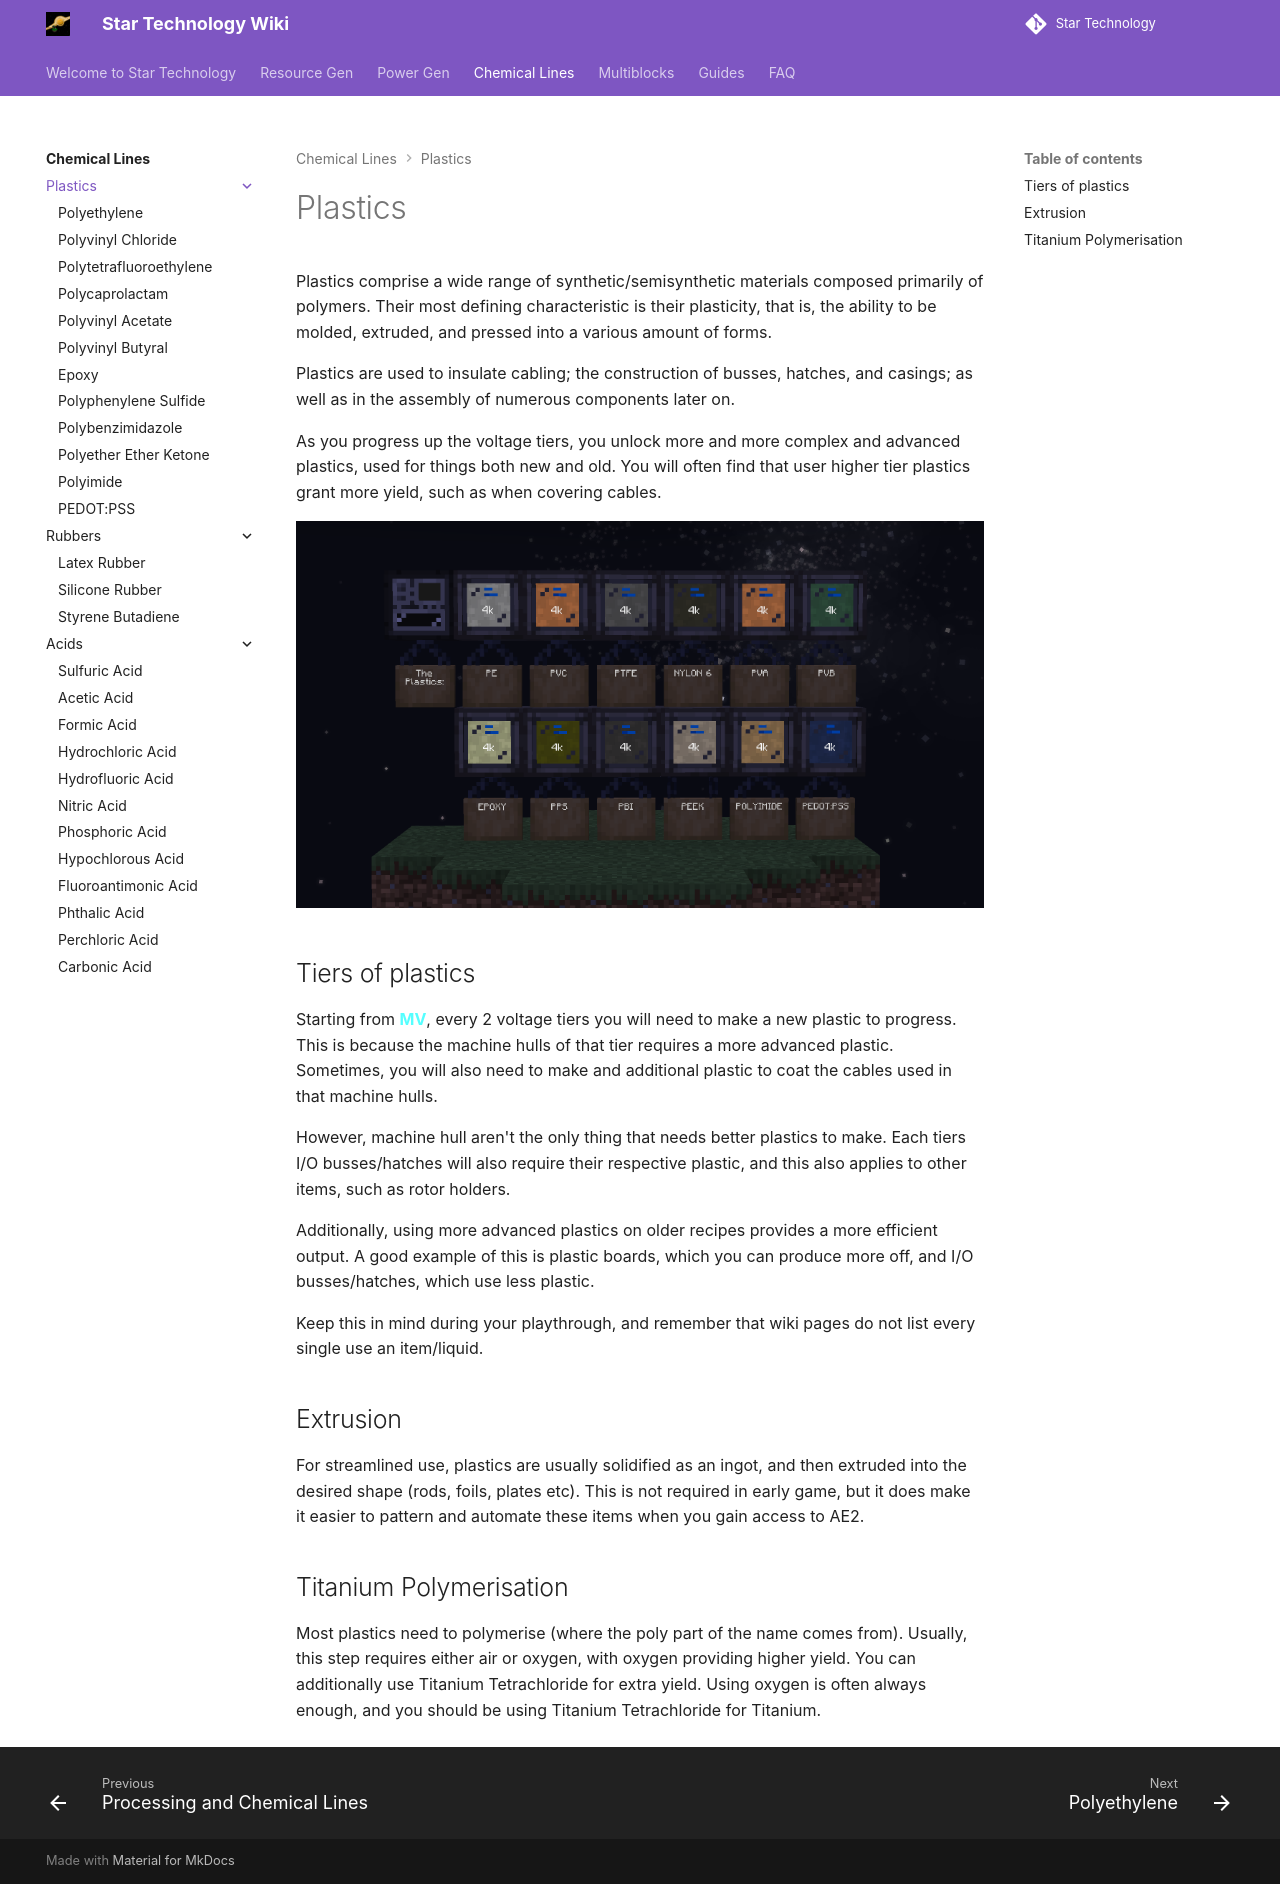

repository: StarT-Dev-Team/StarT-Wiki · page: Chemical-Lines/Plastics/index.html · generator: mkdocs

---
title: Plastics
author: ME Item Storage Cell
description: Plastics comprise a wide range of synthetic/semisynthetic materials composed primarily of polymers. Their most defining characteristic is their plasticity, that is, the ability to be molded, extruded, and pressed into a various amount of forms.
img: https://start-dev-team.github.io/StarT-Wiki/Chemical-Lines/Plastics/plastics_image_index.png
---

# Plastics
Plastics comprise a wide range of synthetic/semisynthetic materials composed primarily of polymers. Their most defining characteristic is their plasticity, that is, the ability to be molded, extruded, and pressed into a various amount of forms. 

Plastics are used to insulate cabling; the construction of busses, hatches, and casings; as well as in the assembly of numerous components later on.

As you progress up the voltage tiers, you unlock more and more complex and advanced plastics, used for things both new and old. You will often find that user higher tier plastics grant more yield, such as when covering cables.

![Meet_the_Plastics](plastics_image_index.png)


## Tiers of plastics

Starting from <MV>MV</MV>, every 2 voltage tiers you will need to make a new plastic to progress. This is because the machine hulls of that tier requires a more advanced plastic. Sometimes, you will also need to make and additional plastic to coat the cables used in that machine hulls.

However, machine hull aren't the only thing that needs better plastics to make. Each tiers I/O busses/hatches will also require their respective plastic, and this also applies to other items, such as rotor holders.

Additionally, using more advanced plastics on older recipes provides a more efficient output. A good example of this is plastic boards, which you can produce more off, and I/O busses/hatches, which use less plastic.

Keep this in mind during your playthrough, and remember that wiki pages do not list every single use an item/liquid.

## Extrusion

For streamlined use, plastics are usually solidified as an ingot, and then extruded into the desired shape (rods, foils, plates etc). This is not required in early game, but it does make it easier to pattern and automate these items when you gain access to AE2.

## Titanium Polymerisation

Most plastics need to polymerise (where the poly part of the name comes from). Usually, this step requires either air or oxygen, with oxygen providing higher yield. You can additionally use Titanium Tetrachloride for extra yield. Using oxygen is often always enough, and you should be using Titanium Tetrachloride for Titanium.
